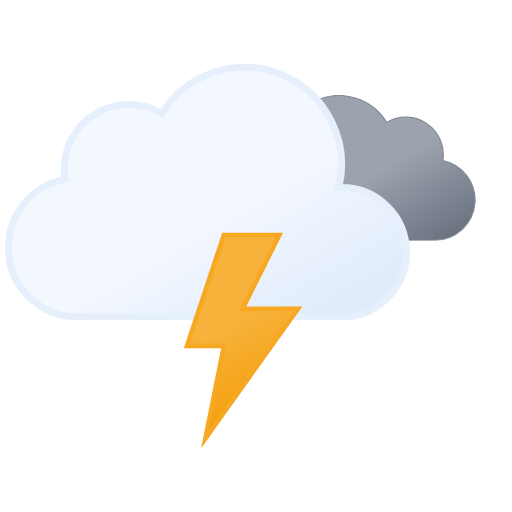
t = 0.00 s
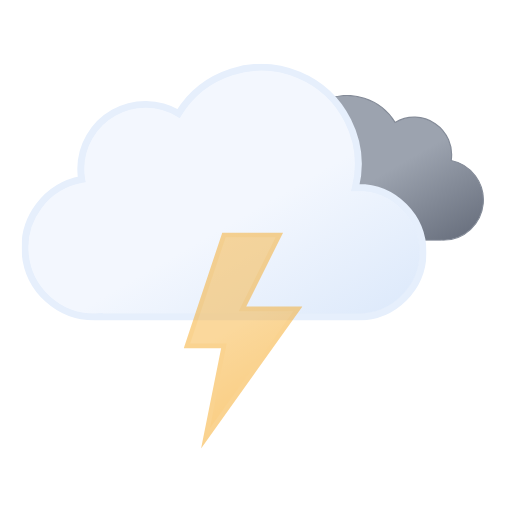
t = 1.20 s
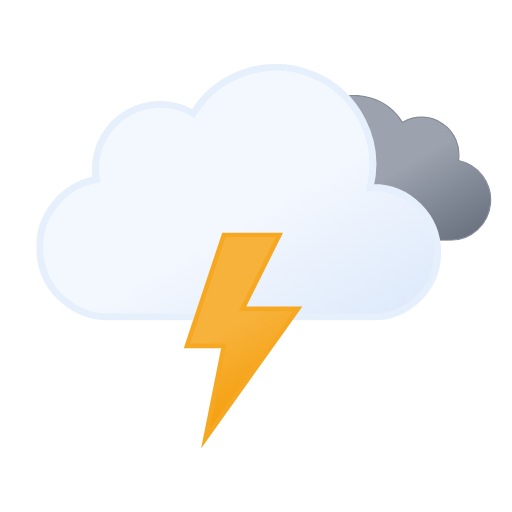
t = 2.25 s
t = 3.75 s: frame unchanged from t = 2.25 s, image omitted
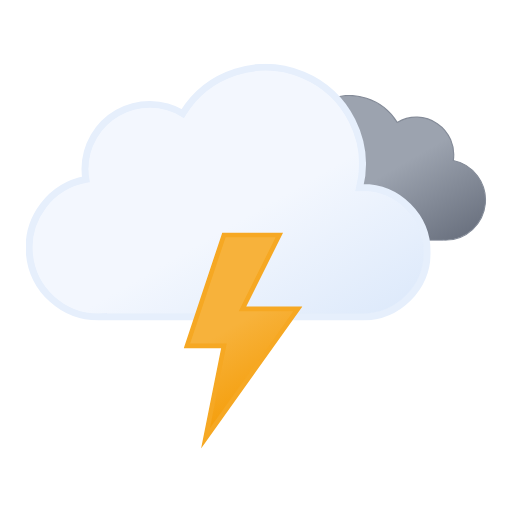
t = 4.50 s
t = 6.00 s: frame unchanged from t = 0.00 s, image omitted

The animated SVG that drew these frames (rendered in a browser with its animation timeline set to each time). Animation: 3 SMIL elements (animate=1,animateTransform=2); one cycle of 6.00 s, repeats indefinitely.

<svg xmlns="http://www.w3.org/2000/svg" xmlns:xlink="http://www.w3.org/1999/xlink" viewBox="46.361 89.861 442.778 442.778"><defs><symbol id="e" viewBox="0 0 200.3 126.1"><path fill="url(#b)" stroke="#848b98" stroke-miterlimit="10" d="M.5 93.2a32.4 32.4 0 0032.4 32.4h129.8v-.1l2.3.1a34.8 34.8 0 006.5-68.9 32.4 32.4 0 00-48.5-33 48.6 48.6 0 00-88.6 37.1h-1.5A32.4 32.4 0 00.5 93.1Z"/></symbol><symbol id="f" viewBox="0 0 350 222"><path fill="url(#a)" stroke="#e6effc" stroke-miterlimit="10" stroke-width="6" d="m291 107-2.5.1A83.9 83.9 0 00135.6 43 56 56 0 0051 91a56.6 56.6 0 00.8 9A60 60 0 0063 219l4-.2v.2h224a56 56 0 000-112Z"/></symbol><symbol id="d" overflow="visible" viewBox="0 0 398 222"><use xlink:href="#e" width="200.3" height="126.1" transform="translate(198 27)"><animateTransform additive="sum" attributeName="transform" dur="6s" repeatCount="indefinite" type="translate" values="-9 0; 9 0; -9 0"/></use><use xlink:href="#f" width="350" height="222"><animateTransform additive="sum" attributeName="transform" dur="6s" repeatCount="indefinite" type="translate" values="-18 0; 18 0; -18 0"/></use></symbol><symbol id="g" viewBox="0 0 102.7 186.8"><path fill="url(#c)" stroke="#f6a823" stroke-miterlimit="10" stroke-width="4" d="m34.8 2-32 96h32l-16 80 80-112h-48l32-64h-48z"><animate id="x1" attributeName="opacity" begin="0s; x1.end+.67s" dur="1.33s" keyTimes="0; .38; .5; .63; .75; .86; .94; 1" values="1; 1; 0; 1; 0; 1; 0; 1"/></path></symbol><linearGradient id="a" x1="99.5" x2="232.6" y1="30.7" y2="261.4" gradientUnits="userSpaceOnUse"><stop offset="0" stop-color="#f3f7fe"/><stop offset=".5" stop-color="#f3f7fe"/><stop offset="1" stop-color="#deeafb"/></linearGradient><linearGradient id="b" x1="52.7" x2="133.4" y1="9.6" y2="149.3" gradientUnits="userSpaceOnUse"><stop offset="0" stop-color="#9ca3af"/><stop offset=".5" stop-color="#9ca3af"/><stop offset="1" stop-color="#6b7280"/></linearGradient><linearGradient id="c" x1="8.7" x2="80.9" y1="17.1" y2="142.1" gradientUnits="userSpaceOnUse"><stop offset="0" stop-color="#f7b23b"/><stop offset=".5" stop-color="#f7b23b"/><stop offset="1" stop-color="#f59e0b"/></linearGradient></defs><use xlink:href="#d" width="398" height="222" transform="translate(68.84 145)"/><use xlink:href="#g" width="102.7" height="186.7" transform="translate(205.23 291)"/></svg>
